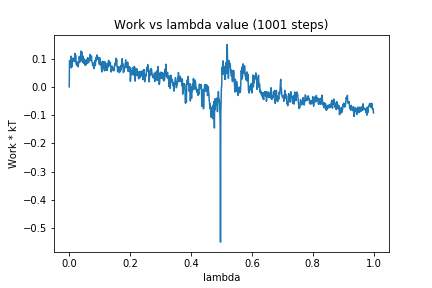

The data file committed next to this chart (first rows):
0, 0.0
1, 0.09274
2, 0.08839
3, 0.08877
4, 0.08652
5, 0.09117
6, 0.1084
7, 0.06718
8, 0.09
9, 0.07169
10, 0.09423
11, 0.09672
12, 0.1017
13, 0.09237
14, 0.08985
15, 0.08994
16, 0.09885
17, 0.09565
18, 0.1051
19, 0.118
20, 0.08948
21, 0.112
22, 0.08914
23, 0.08093
24, 0.07825
25, 0.08718
26, 0.07567
27, 0.08753
28, 0.0805
29, 0.07083
30, 0.0781
31, 0.08251
32, 0.09059
33, 0.107
34, 0.09849
35, 0.08761
36, 0.1001
37, 0.09668
38, 0.1262
39, 0.1237
40, 0.09508
41, 0.1242
42, 0.1071
43, 0.08757
44, 0.08679
45, 0.1051
46, 0.108
47, 0.08362
48, 0.09923
49, 0.09406
50, 0.08829
51, 0.07693
52, 0.09191
53, 0.09337
54, 0.07682
55, 0.09187
56, 0.08395
57, 0.09701
58, 0.08188
59, 0.0963
60, 0.09234
... 940 more rows
